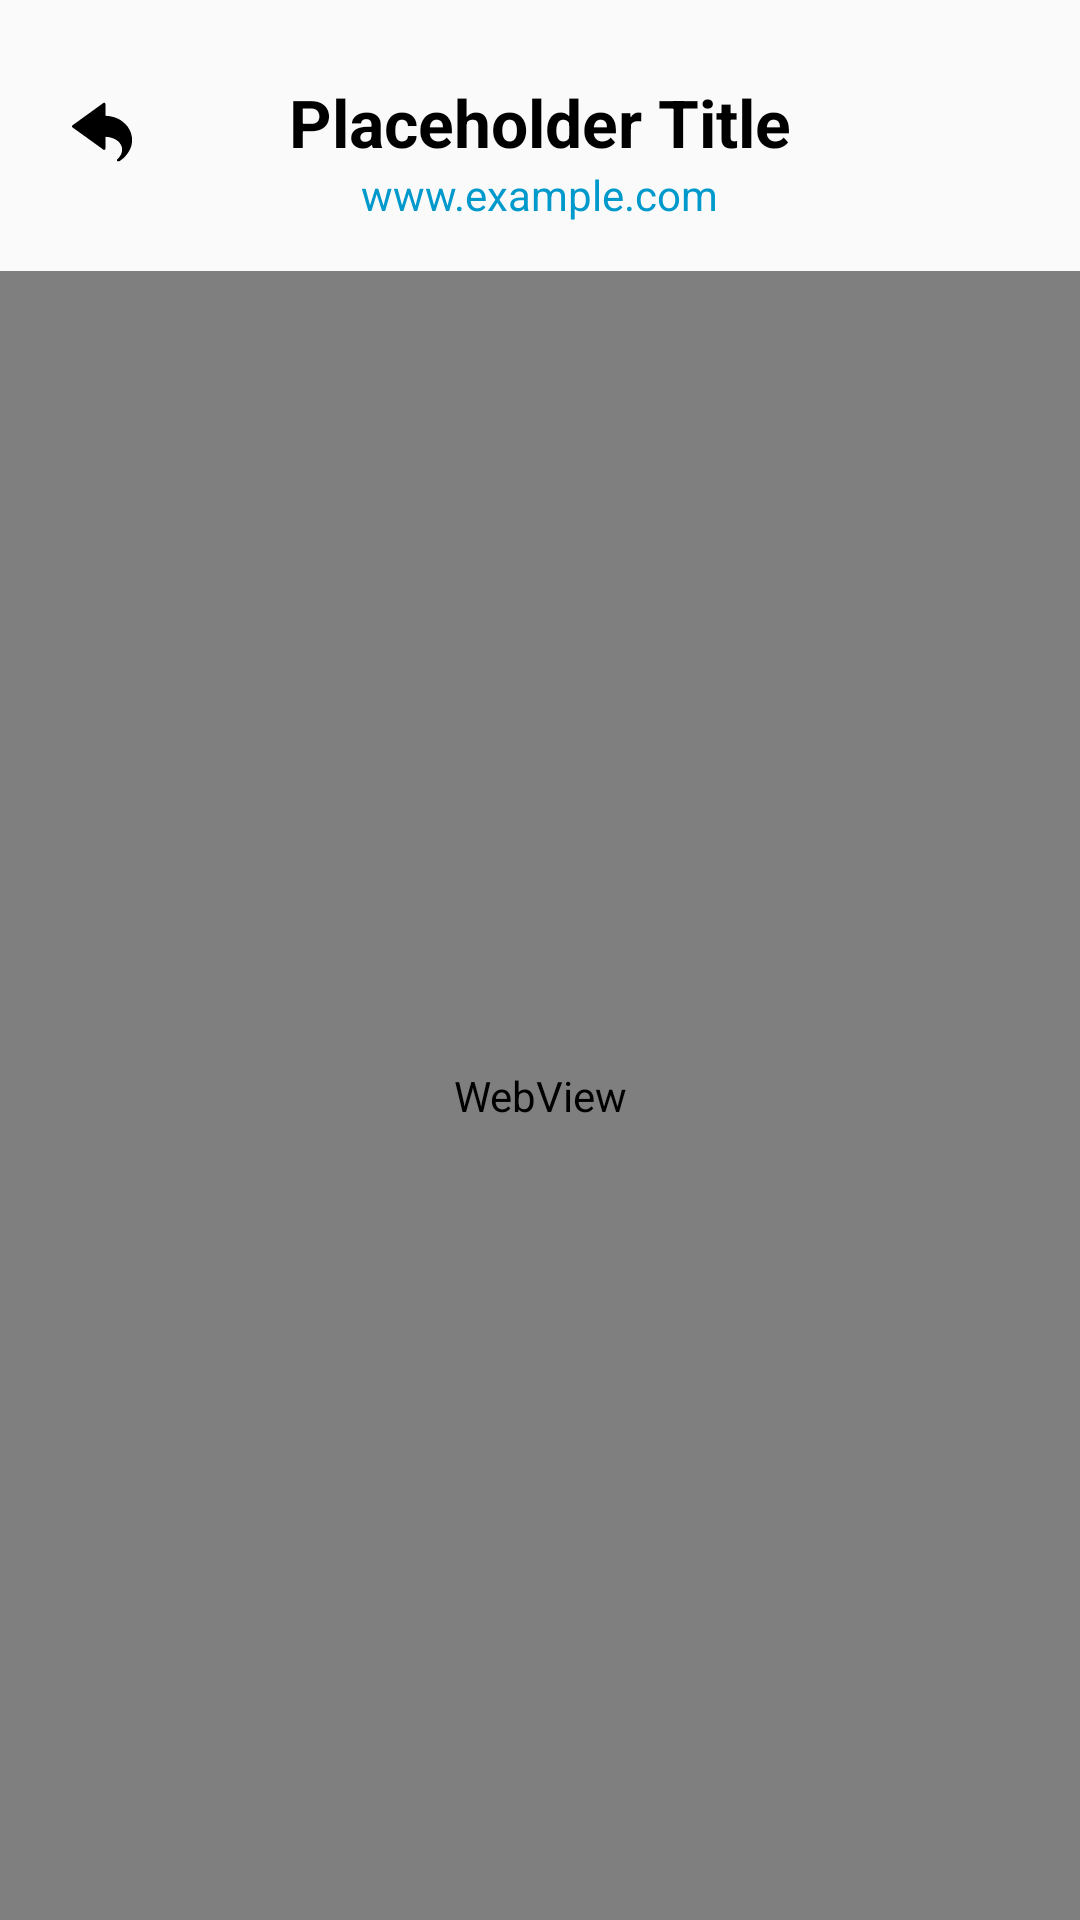

Write the Android layout XML for this screen, with the resource values it uses.
<!-- AndroidManifest.xml: application theme Theme.Achordpany -->
<!-- res/layout/fragment_chords.xml -->
<?xml version="1.0" encoding="utf-8"?>
<LinearLayout
    xmlns:android="http://schemas.android.com/apk/res/android"
    xmlns:app="http://schemas.android.com/apk/res-auto"
    android:layout_width="match_parent"
    android:layout_height="match_parent"
    android:orientation="vertical">

    
    <RelativeLayout
        android:layout_width="match_parent"
        android:layout_height="wrap_content"
        android:padding="16dp"
        android:layout_marginTop="10dp">

        
        <ImageButton
            android:id="@+id/btnBack"
            android:layout_width="36dp"
            android:layout_height="36dp"
            android:background="?attr/selectableItemBackgroundBorderless"
            android:contentDescription="@string/back"
            android:scaleType="centerInside"
            android:padding="8dp"
            android:src="@drawable/ic_return_black_36dp"
            android:layout_alignParentStart="true"/>

        
        <TextView
            android:id="@+id/txtTitle"
            android:layout_width="wrap_content"
            android:layout_height="wrap_content"
            android:text="Placeholder Title"
            android:textSize="22sp"
            android:textStyle="bold"
            android:textColor="@android:color/black"
            android:maxLines="1"
            android:ellipsize="end"
            android:layout_centerHorizontal="true"/>

        
        <TextView
            android:id="@+id/txtLink"
            android:layout_width="wrap_content"
            android:layout_height="wrap_content"
            android:text="www.example.com"
            android:textSize="14sp"
            android:textColor="@android:color/holo_blue_dark"
            android:maxLines="1"
            android:ellipsize="end"
            android:layout_below="@id/txtTitle"
            android:layout_centerHorizontal="true"/>
    </RelativeLayout>

    

    <WebView
        android:id="@+id/webView"
        android:layout_width="match_parent"
        android:layout_height="0dp"
        android:layout_weight="1"
        android:background="@android:color/darker_gray"/>

    

         

        
</LinearLayout>
<!-- resources referenced by this layout -->
<resources>
  <color name="light_green">#FF1DD360</color>
  <!-- drawable ic_return_black_36dp: vector/xml drawable (drawable, 4055 chars, omitted) -->
  <string name="back">Back</string>
  <style name="Theme.Achordpany" parent="Theme.MaterialComponents.DayNight.DarkActionBar">
          
          <item name="android:windowBackground">@color/background_light</item>
          
          <item name="colorPrimary">@color/light_green</item>
          <item name="colorPrimaryVariant">@color/light_green_700</item>
          <item name="colorOnPrimary">@color/text_dark</item>
          
          <item name="colorSecondary">@color/dark_green_200</item>
          <item name="colorSecondaryVariant">@color/dark_green_700</item>
          <item name="colorOnSecondary">@color/text_dark</item>
          
          <item name="android:statusBarColor">?attr/colorPrimaryVariant</item>
          
          <item name="bottomNavigationStyle">@style/Widget.BottomNavigationView</item>
  
      </style>
  <color name="background_light">#FFFAFAFA</color>
  <color name="light_green_700">#FF11843C</color>
  <color name="text_dark">#FF121212</color>
  <color name="dark_green_200">#FFAEFFCB</color>
  <color name="dark_green_700">#FF009635</color>
  <style name="Widget.BottomNavigationView" parent="Widget.MaterialComponents.BottomNavigationView">
          <item name="itemIconTint">@color/bottom_nav_color</item>
          <item name="itemTextColor">@color/bottom_nav_color</item>
      </style>
</resources>
